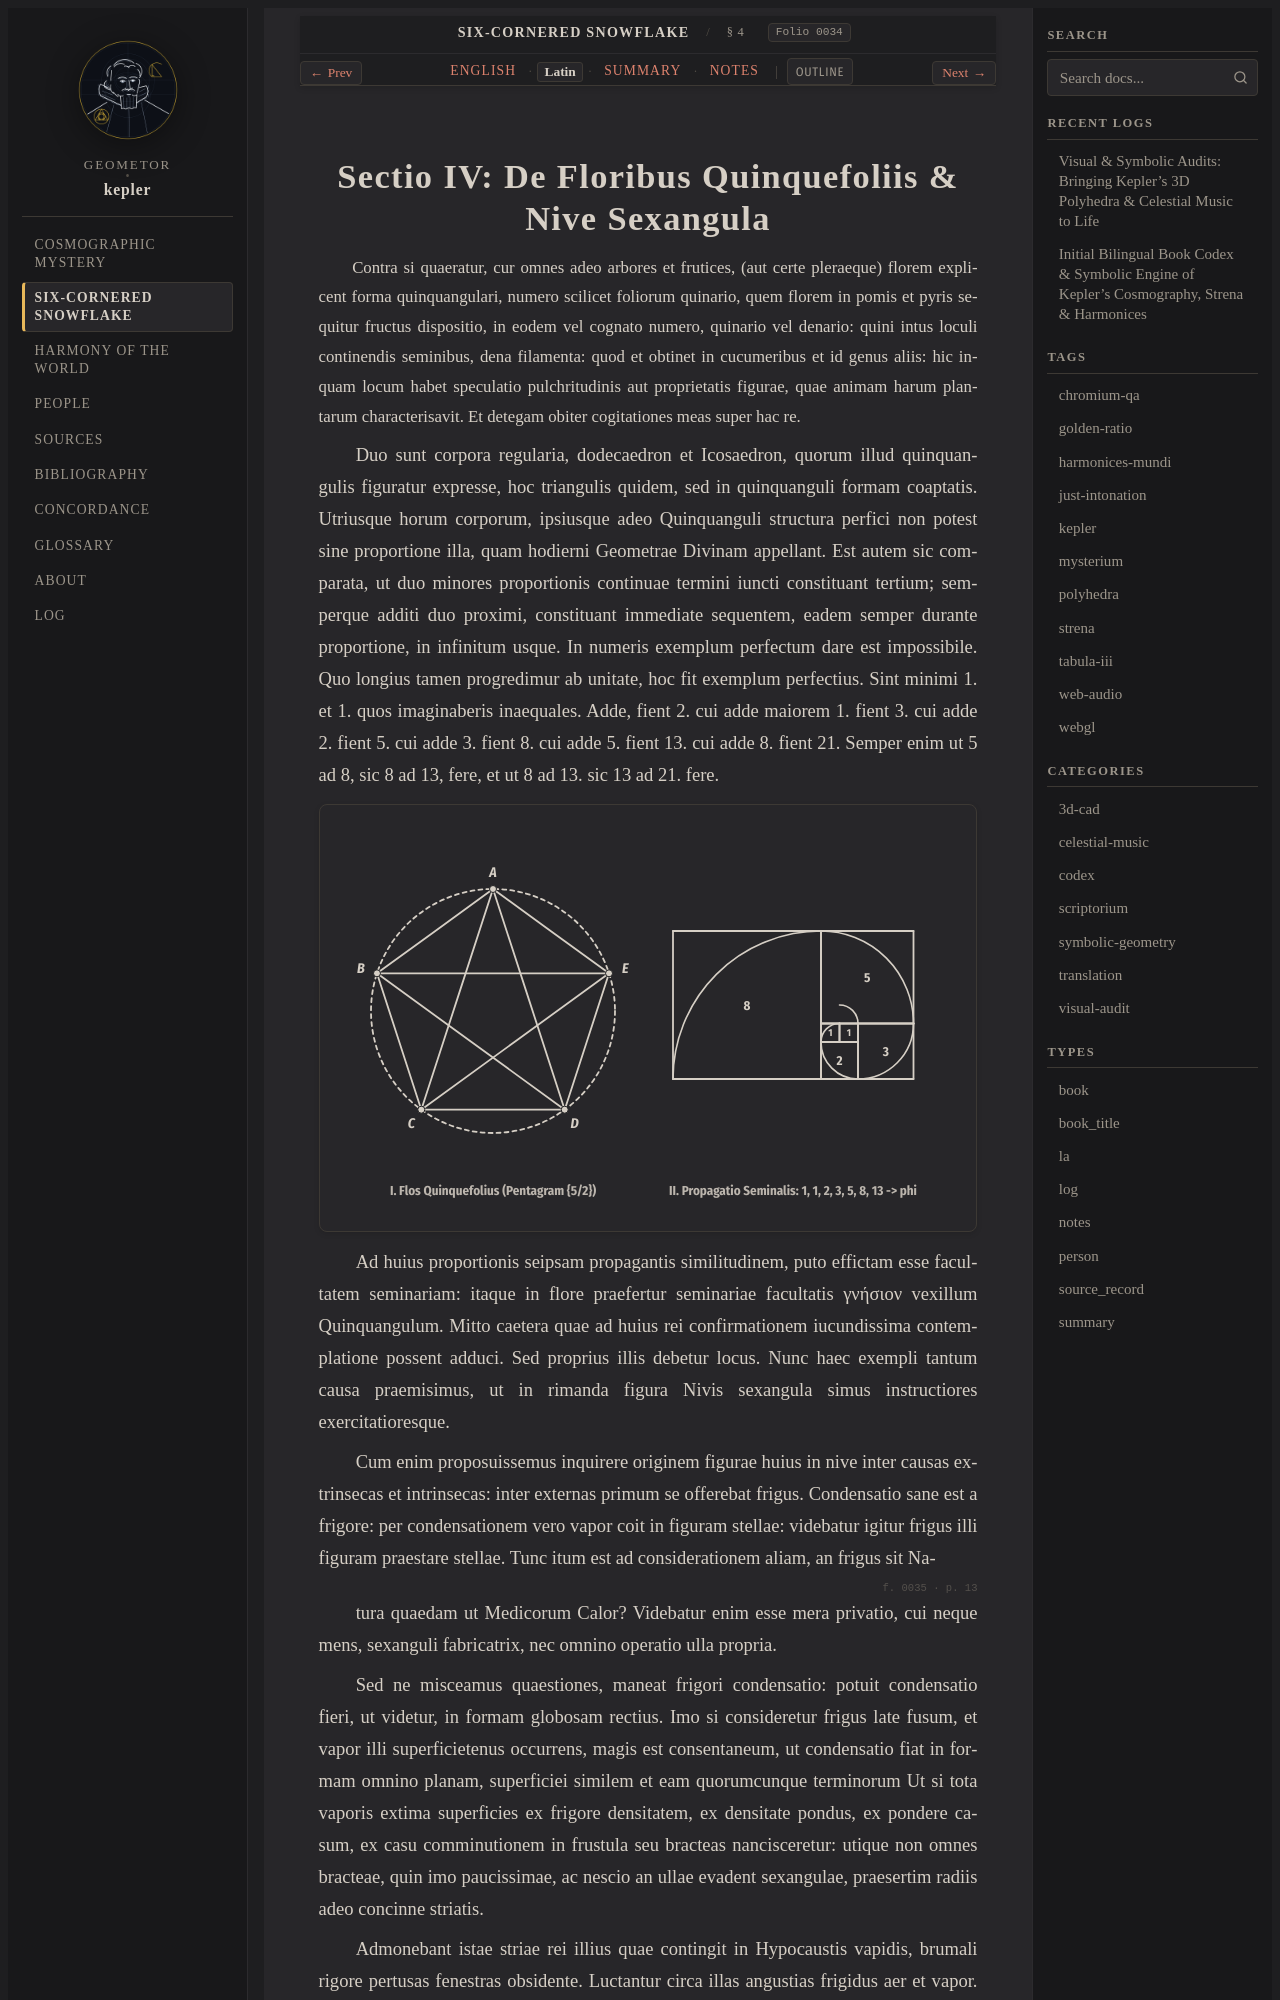

repository: geometor/kepler · page: strena_sexangula/sec_04/la.html · generator: sphinx

:type: la
:layout: book
:canonical_id: § 4
:order: 4
:folio: strena_sexangula:0034

.. _strena-sec_04-la:

Sectio IV: De Floribus Quinquefoliis & Nive Sexangula
=====================================================

.. folio:: strena_sexangula:0034
   :page: p. 12

.. rst-class:: latin-source

Contra si quaeratur, cur omnes adeo arbores et frutices, (aut certe pleraeque) florem explicent forma quinquangulari, numero scilicet foliorum quinario,
quem florem in pomis et pyris sequitur fructus dispositio, in eodem vel cognato numero, quinario vel denario: quini intus loculi continendis seminibus,
dena filamenta: quod et obtinet in cucumeribus et id genus aliis: hic inquam locum habet speculatio pulchritudinis aut proprietatis figurae,
quae animam harum plantarum characterisavit. Et detegam obiter cogitationes meas super hac re.

Duo sunt corpora regularia, dodecaedron et Icosaedron, quorum
illud quinquangulis figuratur expresse, hoc triangulis quidem, sed in quinquanguli formam coaptatis. Utriusque horum corporum, ipsiusque adeo Quinquanguli structura perfici non potest
sine proportione illa, quam hodierni Geometrae Divinam appellant. Est autem sic comparata, ut duo minores proportionis continuae termini iuncti constituant tertium;
semperque additi duo proximi, constituant immediate sequentem, eadem semper durante proportione, in infinitum usque. In numeris exemplum perfectum dare est impossibile.
Quo longius tamen progredimur ab unitate, hoc fit exemplum perfectius. Sint minimi 1. et 1. quos imaginaberis inaequales.
Adde, fient 2. cui adde maiorem 1. fient 3. cui adde 2. fient 5. cui adde 3. fient 8. cui adde 5. fient 13.
cui adde 8. fient 21. Semper enim ut 5 ad 8, sic 8 ad 13, fere,
et ut 8 ad 13. sic 13 ad 21. fere.

.. picture:: /_static/figures/fig05_fibonacci_golden_phyllotaxis.svg
   :alt: Flos Quinquefolius et Propagatio Numerorum 1, 1, 2, 3, 5, 8, 13 ad Sectionem Divinam

Ad huius proportionis seipsam propagantis similitudinem, puto
effictam esse facultatem seminariam: itaque in flore praefertur seminariae facultatis γνήσιον vexillum Quinquangulum. Mitto caetera
quae ad huius rei confirmationem iucundissima contemplatione possent adduci. Sed proprius illis debetur locus. Nunc haec exempli tantum
causa praemisimus, ut in rimanda figura Nivis sexangula simus instructiores exercitatioresque.

Cum enim proposuissemus inquirere originem figurae huius
in nive inter causas extrinsecas et intrinsecas: inter externas primum se offerebat frigus. Condensatio sane est a frigore: per condensationem vero vapor
coit in figuram stellae: videbatur igitur frigus illi figuram praestare stellae. Tunc itum est ad considerationem aliam, an frigus sit Na-

.. folio:: strena_sexangula:0035
   :page: p. 13

tura
quaedam ut Medicorum Calor? Videbatur enim esse mera privatio, cui neque mens, sexanguli fabricatrix, nec omnino operatio ulla propria.


Sed ne misceamus quaestiones, maneat frigori condensatio: potuit condensatio fieri, ut videtur, in formam globosam rectius. Imo si
consideretur frigus late fusum, et vapor illi superficietenus occurrens, magis est consentaneum, ut condensatio fiat in formam omnino
planam, superficiei similem et eam quorumcunque terminorum Ut si tota vaporis extima superficies ex frigore densitatem, ex densitate
pondus, ex pondere casum, ex casu comminutionem in frustula seu bracteas nancisceretur: utique non omnes bracteae, quin imo paucissimae,
ac nescio an ullae evadent sexangulae, praesertim radiis adeo concinne striatis.
